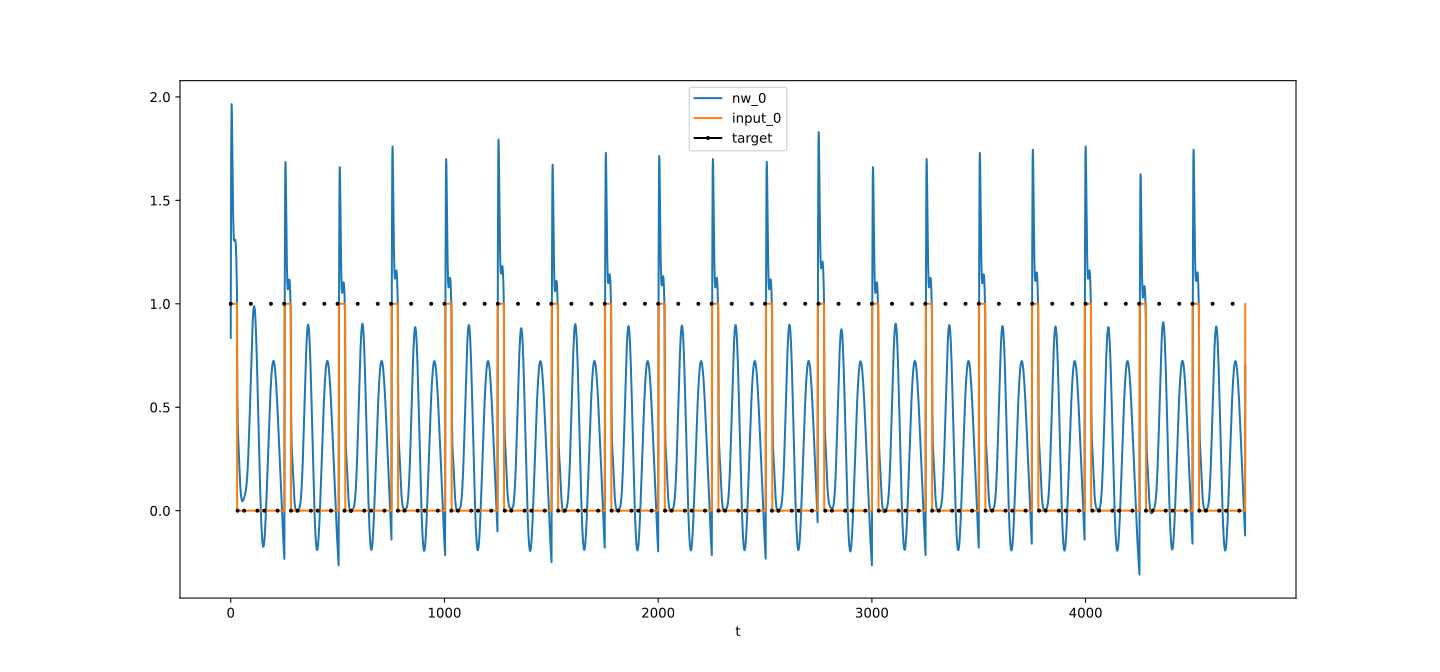

Values plotted in this chart, from the file beside it:
t, nw_0, target_0, input_0
0, 0.8355, 1, 1
1, 1.39, , 1
2, 1.728, , 1
3, 1.904, , 1
4, 1.965, , 1
5, 1.948, , 1
6, 1.884, , 1
7, 1.795, , 1
8, 1.698, , 1
9, 1.604, , 1
10, 1.52, , 1
11, 1.45, , 1
12, 1.395, , 1
13, 1.355, , 1
14, 1.329, , 1
15, 1.313, , 1
16, 1.306, , 1
17, 1.304, , 1
18, 1.306, , 1
19, 1.308, , 1
20, 1.31, , 1
21, 1.309, , 1
22, 1.304, , 1
23, 1.294, , 1
24, 1.277, , 1
25, 1.253, , 1
26, 1.221, , 1
27, 1.18, , 1
28, 1.13, , 1
29, 1.071, , 1
30, 0.7548, , 0
31, 0.5683, , 0
32, 0.4629, 0, 0
33, 0.4044, , 0
34, 0.3701, , 0
35, 0.3461, , 0
36, 0.3248, , 0
37, 0.3025, , 0
38, 0.2784, , 0
39, 0.2527, , 0
40, 0.2263, , 0
41, 0.2004, , 0
42, 0.1756, , 0
43, 0.1528, , 0
44, 0.1322, , 0
45, 0.1141, , 0
46, 0.09852, , 0
47, 0.08531, , 0
48, 0.07436, , 0
49, 0.0655, , 0
50, 0.05852, , 0
51, 0.05325, , 0
52, 0.04951, , 0
53, 0.04711, , 0
54, 0.04589, , 0
55, 0.0457, , 0
56, 0.04636, , 0
57, 0.04775, , 0
58, 0.04972, , 0
59, 0.05214, , 0
... 4,688 more rows
